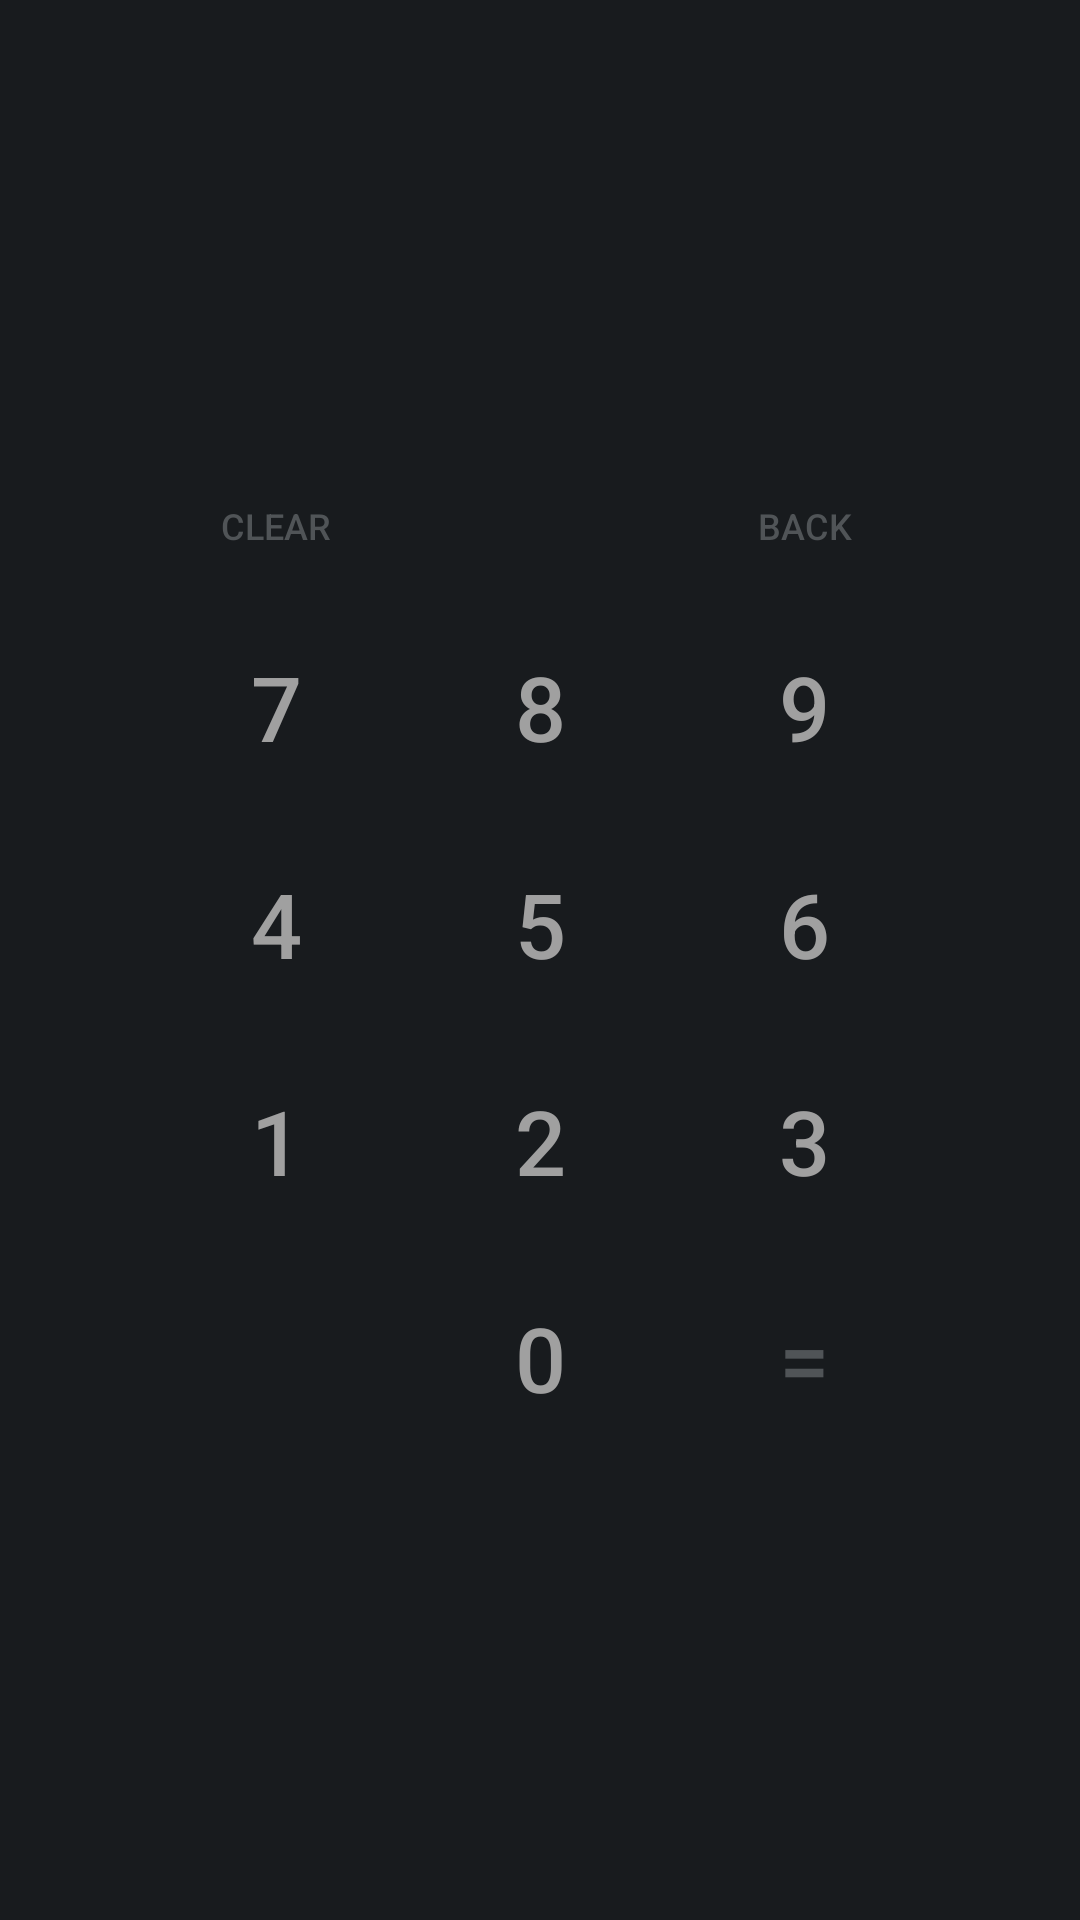

Layout XML and referenced resources for this Android screen:
<!-- AndroidManifest.xml: application theme MainTheme -->
<!-- res/layout/buttons.xml -->
<?xml version="1.0" encoding="utf-8"?>
<LinearLayout
	xmlns:android="http://schemas.android.com/apk/res/android"
	android:layout_width="fill_parent"
	android:layout_height="fill_parent"
	android:orientation="vertical"
	android:background="@color/buttonsParentBackground"
	android:gravity="center">

	<GridLayout
		columnCount="3"
		android:layout_height="wrap_content"
		android:layout_width="wrap_content"
		rowCount="5"
		android:layout_gravity="center">

		<Button
			android:layout_height="wrap_content"
			android:layout_width="wrap_content"
			android:text="Clear"
			android:layout_column="0"
			android:layout_row="0"
			style="@style/functionalButtonStyle"
			android:id="@+id/buttonClear"/>

		<Button
			android:layout_height="wrap_content"
			android:layout_width="wrap_content"
			android:text="Back"
			android:layout_column="2"
			android:layout_row="0"
			style="@style/functionalButtonStyle"
			android:id="@+id/buttonBack"/>

		<Button
			android:layout_height="wrap_content"
			android:layout_width="wrap_content"
			android:text="7"
			android:layout_column="0"
			android:layout_row="1"
			style="@style/buttonStyle"
			android:id="@+id/button7"/>

		<Button
			android:layout_height="wrap_content"
			android:layout_width="wrap_content"
			android:text="8"
			android:layout_column="1"
			android:layout_row="1"
			style="@style/buttonStyle"
			android:id="@+id/button8"/>

		<Button
			android:layout_height="wrap_content"
			android:layout_width="wrap_content"
			android:text="9"
			android:layout_column="2"
			android:layout_row="1"
			style="@style/buttonStyle"
			android:id="@+id/button9"/>

		<Button
			android:layout_height="wrap_content"
			android:layout_width="wrap_content"
			android:text="4"
			android:layout_column="0"
			android:layout_row="2"
			style="@style/buttonStyle"
			android:id="@+id/button4"/>

		<Button
			android:layout_height="wrap_content"
			android:layout_width="wrap_content"
			android:text="5"
			android:layout_column="1"
			android:layout_row="2"
			style="@style/buttonStyle"
			android:id="@+id/button5"/>

		<Button
			android:layout_height="wrap_content"
			android:layout_width="wrap_content"
			android:text="6"
			android:layout_column="2"
			android:layout_row="2"
			style="@style/buttonStyle"
			android:id="@+id/button6"/>

		<Button
			android:layout_height="wrap_content"
			android:layout_width="wrap_content"
			android:text="1"
			android:layout_column="0"
			android:layout_row="3"
			style="@style/buttonStyle"
			android:id="@+id/button1"/>

		<Button
			android:layout_height="wrap_content"
			android:layout_width="wrap_content"
			android:text="2"
			android:layout_column="1"
			android:layout_row="3"
			style="@style/buttonStyle"
			android:id="@+id/button2"/>

		<Button
			android:layout_height="wrap_content"
			android:layout_width="wrap_content"
			android:text="3"
			android:layout_column="2"
			android:layout_row="3"
			style="@style/buttonStyle"
			android:id="@+id/button3"/>

		<Button
			android:layout_height="wrap_content"
			android:layout_width="wrap_content"
			android:text="0"
			android:layout_column="1"
			android:layout_row="4"
			style="@style/buttonStyle"
			android:id="@+id/button0"/>

		<Button
			android:layout_height="wrap_content"
			android:layout_width="wrap_content"
			android:text="="
			android:layout_column="2"
			android:layout_row="4"
			style="@style/functionalButtonStyle"
			android:textSize="30sp"
			android:id="@+id/buttonEqual"/>

	</GridLayout>

</LinearLayout>
<!-- resources referenced by this layout -->
<resources>
  <color name="buttonsParentBackground">#181B1E</color>
  <style name="buttonStyle">
  		<item name="android:textSize">30sp</item>
  		<item name="android:background">#00000000</item>
  		<item name="android:paddingTop">16sp</item>
  		<item name="android:paddingBottom">16sp</item>
  		<item name="android:textColor">@color/systemColorAccent</item>
  	</style>
  <style name="functionalButtonStyle">
  		<item name="android:background">#00000000</item>
  		<item name="android:textSize">12sp</item>
  		<item name="android:paddingTop">16sp</item>
  		<item name="android:paddingBottom">16sp</item>
  		<item name="android:textColor">#505457</item>
  	</style>
  <style name="MainTheme" parent="Theme.AppCompat">
  		<item name="windowNoTitle">true</item>
  		<item name="colorPrimary">@color/systemColorPrimary</item>
  		<item name="colorPrimaryDark">@color/systemColorPrimaryDark</item>
  		<item name="colorAccent">@color/systemColorAccent</item>
  	</style>
  <color name="systemColorAccent">#A0A0A0</color>
  <color name="systemColorPrimary">#303437</color>
  <color name="systemColorPrimaryDark">#24282B</color>
</resources>
